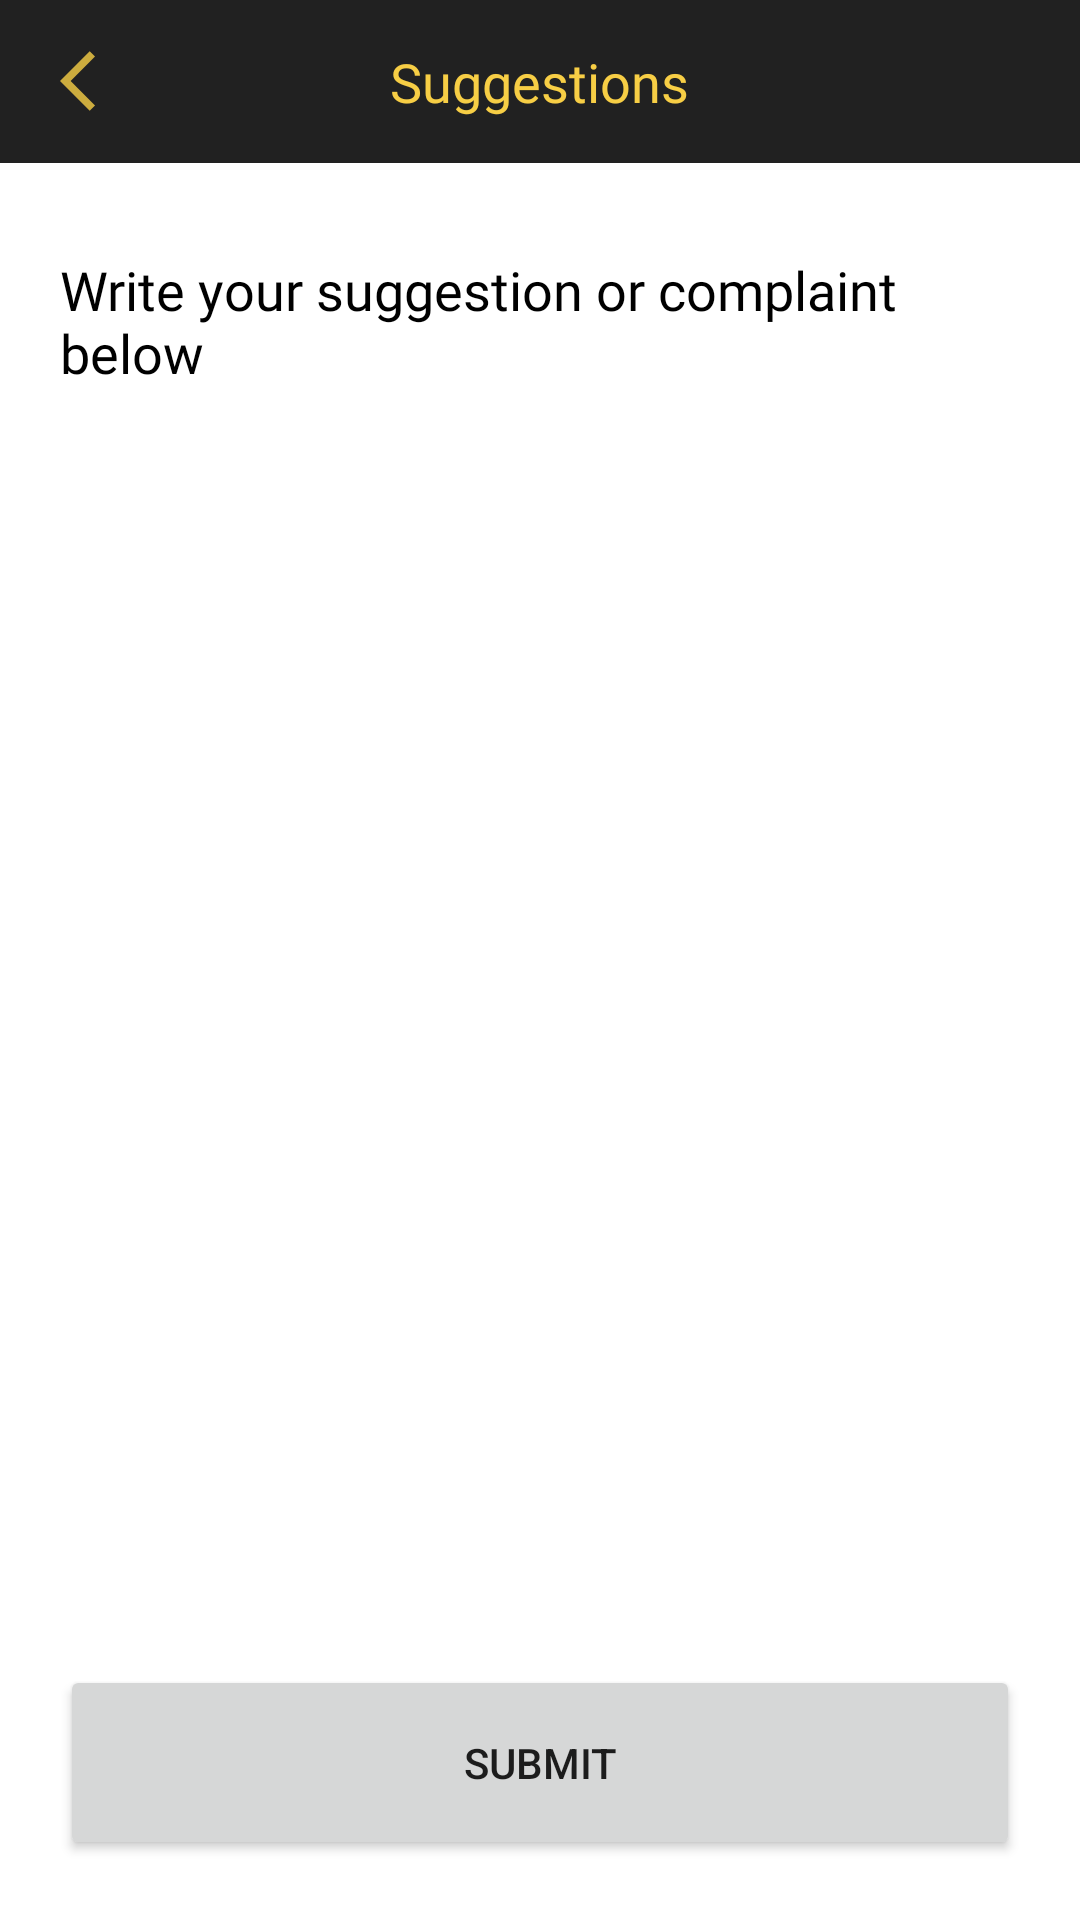

The Android layout XML behind this screen, and the referenced resources:
<!-- AndroidManifest.xml: application theme Theme.VoloCustomer -->
<!-- res/layout/activity_suggestion_page.xml -->
<?xml version="1.0" encoding="utf-8"?>
<LinearLayout xmlns:android="http://schemas.android.com/apk/res/android"
    xmlns:app="http://schemas.android.com/apk/res-auto"
    xmlns:tools="http://schemas.android.com/tools"
    android:layout_width="match_parent"
    android:layout_height="match_parent"
    android:orientation="vertical"
    tools:context=".SuggestionPage">

    <RelativeLayout
        android:background="@color/secondary"
        android:padding="15dp"
        android:layout_width="match_parent"
        android:layout_height="wrap_content">

        <ImageView
            android:id="@+id/back_icon"
            android:layout_width="wrap_content"
            android:layout_height="wrap_content"
            android:layout_alignParentStart="true"
            android:layout_centerVertical="true"
            android:layout_marginStart="5dp"
            android:contentDescription="@string/back_icon"
            android:onClick="callAbout"
            android:src="@drawable/ic_back"
            tools:ignore="TouchTargetSizeCheck" />

        <TextView
            android:layout_centerInParent="true"
            android:fontFamily="@font/roboto_medium"
            android:layout_width="wrap_content"
            android:layout_height="wrap_content"
            android:text="@string/suggestions"
            android:textColor="@color/primary"
            android:textSize="18sp" />

    </RelativeLayout>


    <RelativeLayout
        android:padding="20dp"
        android:layout_width="match_parent"
        android:layout_height="match_parent">


        <TextView
            android:id="@+id/help_txt"
            android:fontFamily="@font/roboto_medium"
            android:layout_marginTop="10dp"
            android:layout_centerHorizontal="true"
            android:textSize="18sp"
            android:textColor="@color/black"
            android:text="@string/write_your_suggestion_or_complaint_below"
            android:layout_width="wrap_content"
            android:layout_height="wrap_content"/>


        <Button
            android:layout_alignParentBottom="true"
            android:text="@string/submit"
            android:layout_width="match_parent"
            android:layout_height="65dp"/>

    </RelativeLayout>

</LinearLayout>
<!-- resources referenced by this layout -->
<resources>
  <color name="black">#FF000000</color>
  <color name="primary">#F7CE45</color>
  <color name="secondary">#212121</color>
  <!-- drawable ic_back (drawable-anydpi) -->
  <vector xmlns:android="http://schemas.android.com/apk/res/android"
      android:width="24dp"
      android:height="24dp"
      android:viewportWidth="24"
      android:viewportHeight="24"
      android:tint="#F7CE45"
      android:alpha="0.8">
    <path
        android:fillColor="@android:color/white"
        android:pathData="M11.67,3.87L9.9,2.1 0,12l9.9,9.9 1.77,-1.77L3.54,12z"/>
  </vector>
  <string name="back_icon">back icon</string>
  <string name="submit">submit</string>
  <string name="suggestions">Suggestions</string>
  <string name="write_your_suggestion_or_complaint_below">Write your suggestion or complaint below</string>
  <style name="Theme.VoloCustomer" parent="Theme.MaterialComponents.Light.NoActionBar">
          
          <item name="colorPrimary">@color/primary</item>
          <item name="colorPrimaryVariant">@color/purple_700</item>
          <item name="colorOnPrimary">@color/font_dark</item>
          
          <item name="colorSecondary">@color/secondary</item>
          <item name="colorSecondaryVariant">@color/teal_700</item>
          <item name="colorOnSecondary">@color/white</item>
          
          <item name="android:statusBarColor" tools:targetApi="l">?attr/colorSecondary</item>
      </style>
  <color name="purple_700">#FF3700B3</color>
  <color name="font_dark">#000000</color>
  <color name="teal_700">#FF018786</color>
  <color name="white">#FFFFFFFF</color>
</resources>
